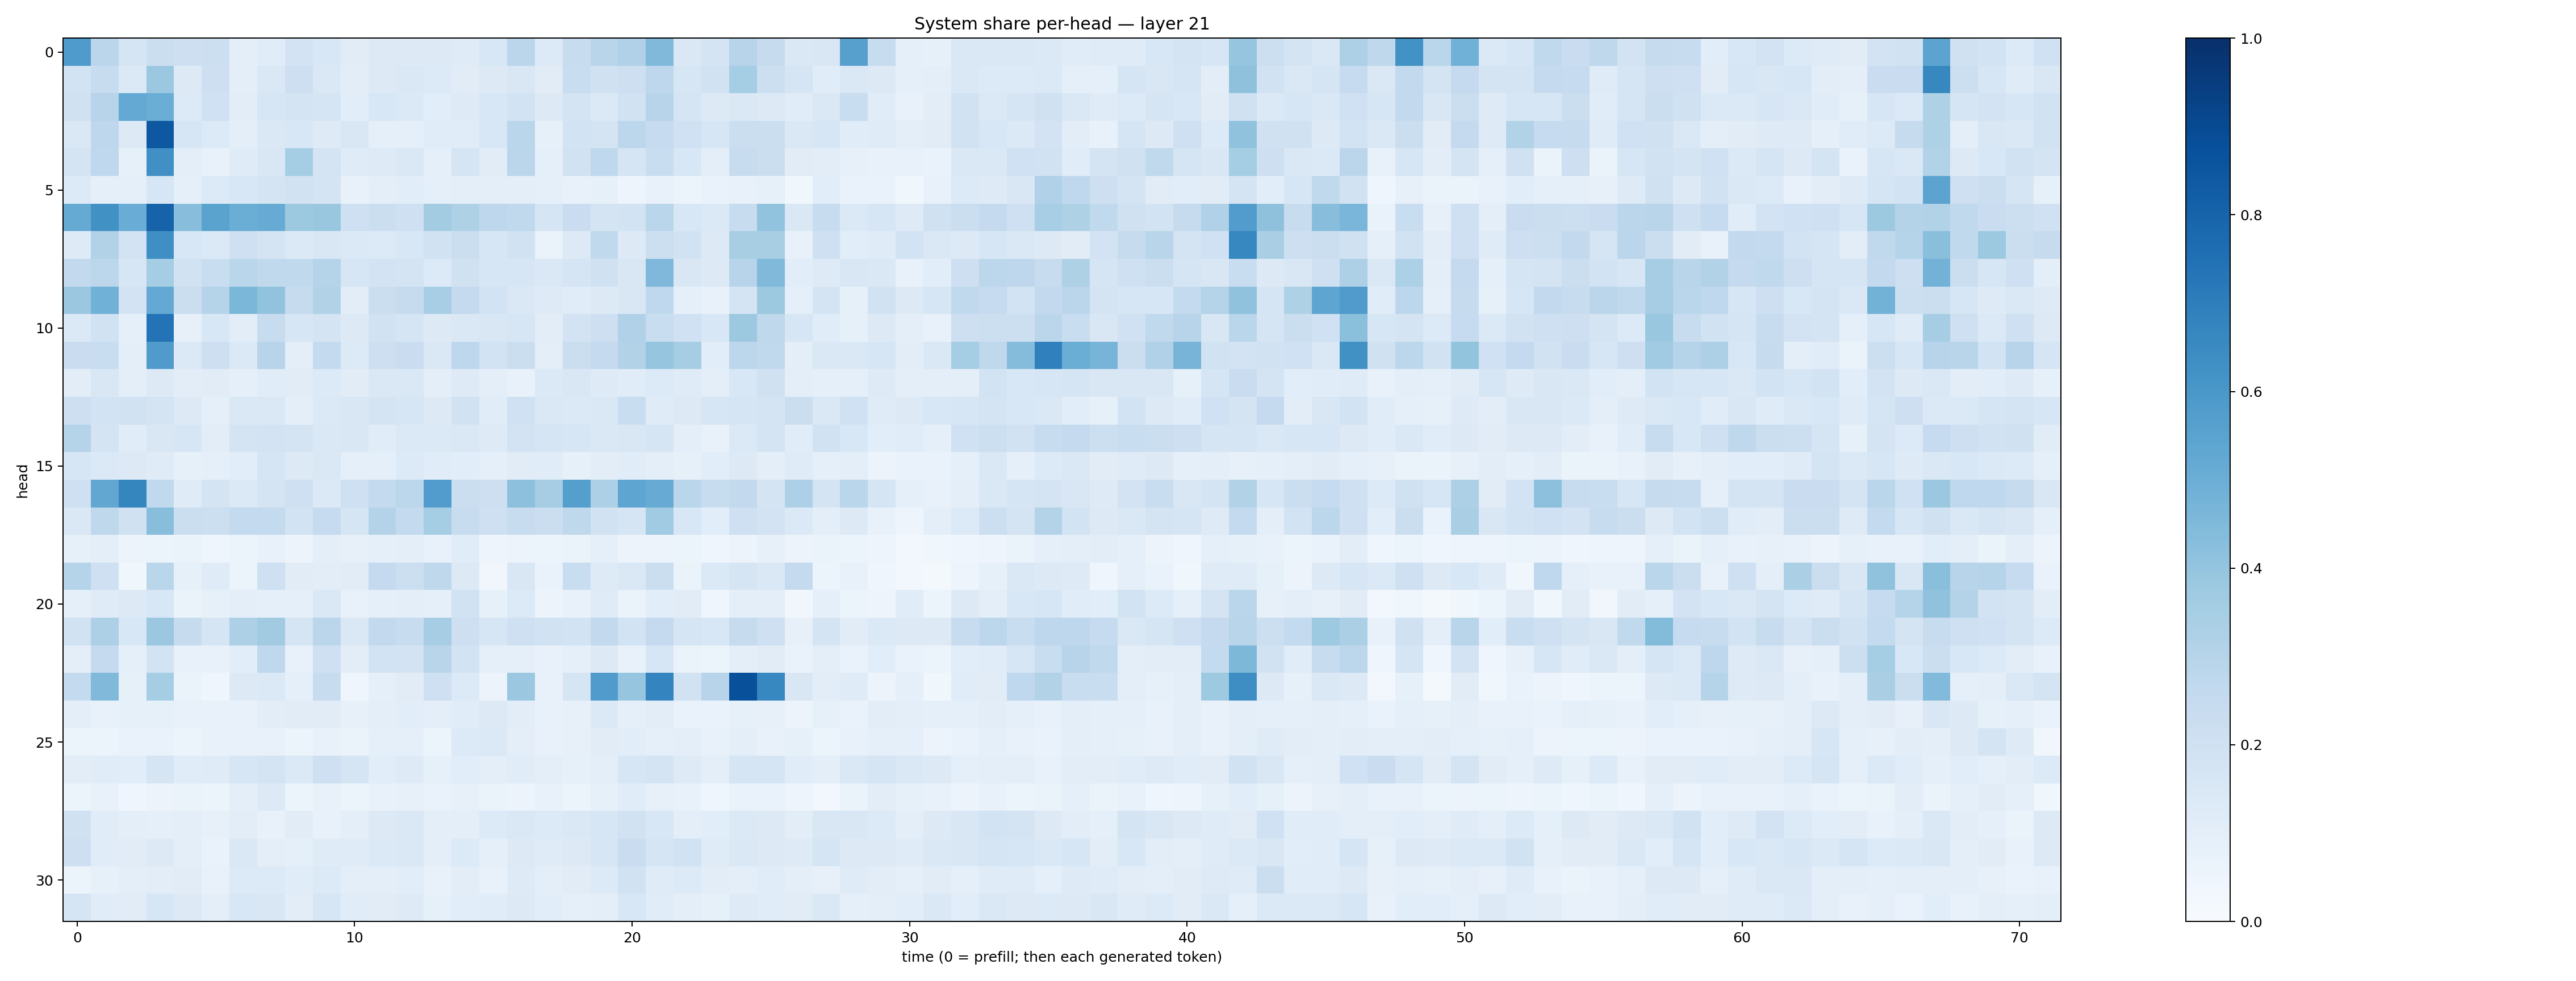

Values plotted in this chart, from the file beside it:
0.5845704, 0.28137133, 0.1646982, 0.21921016, 0.21179987, 0.21589825, 0.098231986, 0.11552849, 0.1816979, 0.15568635, 0.11036797, 0.12556069, 0.12982807, 0.13100012, 0.11811863, 0.15291986, 0.28458604, 0.13417628, 0.23607227, 0.29128855, 0.3183145, 0.445705, 0.1434248, 0.17583999
0.1869, 0.2388, 0.1391, 0.38, 0.1269, 0.2148, 0.09623, 0.1451, 0.2113, 0.1444, 0.1035, 0.1284, 0.146, 0.1363, 0.1103, 0.1279, 0.1523, 0.112, 0.2337, 0.1983, 0.2124, 0.2749, 0.1609, 0.1909
0.1973, 0.2957, 0.5227, 0.5037, 0.1348, 0.2023, 0.1036, 0.1628, 0.1736, 0.1682, 0.1085, 0.1549, 0.1403, 0.1091, 0.1245, 0.1545, 0.1867, 0.1269, 0.1786, 0.1396, 0.1936, 0.2963, 0.1663, 0.1284
0.1434, 0.2771, 0.1309, 0.8466, 0.1608, 0.1367, 0.09928, 0.1464, 0.1542, 0.1238, 0.1508, 0.08922, 0.09024, 0.114, 0.1144, 0.1559, 0.2884, 0.08351, 0.185, 0.1732, 0.2803, 0.247, 0.2006, 0.1579
0.1747, 0.2663, 0.0853, 0.6317, 0.09764, 0.07213, 0.1203, 0.1489, 0.3534, 0.1782, 0.1208, 0.1214, 0.1446, 0.08942, 0.1712, 0.1123, 0.2851, 0.09197, 0.1914, 0.2681, 0.1673, 0.2308, 0.1528, 0.09721
0.1333, 0.09283, 0.09275, 0.1589, 0.08936, 0.1367, 0.155, 0.1771, 0.1895, 0.1755, 0.07799, 0.0956, 0.1086, 0.08597, 0.09481, 0.09397, 0.09994, 0.08991, 0.07606, 0.08528, 0.04852, 0.07735, 0.05968, 0.06819
0.5188, 0.6251, 0.5066, 0.8035, 0.4271, 0.549, 0.5031, 0.5081, 0.3752, 0.3847, 0.2087, 0.2196, 0.2094, 0.3563, 0.324, 0.2758, 0.2625, 0.1658, 0.2276, 0.1767, 0.1853, 0.2882, 0.1548, 0.1405
0.122, 0.3138, 0.1809, 0.6333, 0.1532, 0.1397, 0.2109, 0.1765, 0.1406, 0.1486, 0.1378, 0.1364, 0.153, 0.1881, 0.2201, 0.1575, 0.188, 0.06498, 0.1303, 0.2653, 0.1265, 0.2173, 0.1942, 0.1302
0.2588, 0.2775, 0.1596, 0.3529, 0.1933, 0.234, 0.2883, 0.2644, 0.2622, 0.3024, 0.1602, 0.1811, 0.1748, 0.1359, 0.1959, 0.1639, 0.1585, 0.1415, 0.1656, 0.1958, 0.1507, 0.4518, 0.1499, 0.1299
0.3813, 0.4857, 0.1818, 0.5225, 0.2236, 0.3004, 0.4604, 0.4025, 0.2456, 0.3107, 0.1022, 0.2245, 0.2445, 0.3453, 0.2511, 0.186, 0.1449, 0.1241, 0.1146, 0.1255, 0.1489, 0.2679, 0.09011, 0.07396
0.1389, 0.192, 0.08782, 0.7421, 0.07961, 0.1562, 0.1054, 0.2386, 0.164, 0.1733, 0.1253, 0.1894, 0.1665, 0.1255, 0.1458, 0.1513, 0.1611, 0.1047, 0.1801, 0.213, 0.3192, 0.2312, 0.2006, 0.1548
0.2268, 0.2324, 0.09637, 0.5803, 0.1381, 0.2136, 0.1382, 0.2941, 0.09943, 0.2566, 0.1339, 0.2146, 0.2301, 0.1456, 0.2736, 0.1866, 0.2251, 0.09673, 0.223, 0.2526, 0.3123, 0.3952, 0.3481, 0.1072
0.103, 0.1509, 0.09736, 0.1278, 0.1022, 0.1099, 0.08871, 0.1155, 0.1108, 0.1346, 0.1128, 0.144, 0.1476, 0.09932, 0.123, 0.09733, 0.07339, 0.1401, 0.1509, 0.122, 0.1159, 0.1335, 0.1194, 0.09949
0.213, 0.1871, 0.1907, 0.1752, 0.1328, 0.09157, 0.1474, 0.1454, 0.09553, 0.1368, 0.1517, 0.1797, 0.1593, 0.1255, 0.1876, 0.1152, 0.2025, 0.1479, 0.1389, 0.1431, 0.2341, 0.1182, 0.1282, 0.1569
0.3023, 0.1735, 0.1145, 0.1486, 0.1594, 0.1044, 0.1725, 0.1811, 0.1739, 0.1462, 0.1519, 0.1154, 0.1394, 0.1369, 0.1418, 0.1242, 0.18, 0.1662, 0.1626, 0.1418, 0.1507, 0.1671, 0.09385, 0.07042
0.1608, 0.138, 0.1286, 0.119, 0.08243, 0.09272, 0.1055, 0.1642, 0.131, 0.1427, 0.09086, 0.09044, 0.1344, 0.1152, 0.1059, 0.09015, 0.1098, 0.1144, 0.08269, 0.1016, 0.114, 0.09692, 0.08437, 0.1055
0.2046, 0.5285, 0.6696, 0.2647, 0.1187, 0.1768, 0.138, 0.1738, 0.207, 0.1368, 0.2079, 0.2577, 0.2798, 0.5774, 0.2204, 0.2118, 0.4143, 0.3501, 0.5647, 0.326, 0.5376, 0.5086, 0.2873, 0.2356
0.1459, 0.2729, 0.1971, 0.4259, 0.2244, 0.218, 0.2561, 0.2549, 0.1861, 0.2481, 0.1681, 0.3058, 0.2544, 0.3523, 0.2367, 0.2091, 0.2402, 0.219, 0.2695, 0.1916, 0.1659, 0.3659, 0.154, 0.1074
0.08548, 0.09886, 0.05528, 0.05983, 0.06261, 0.0457, 0.05273, 0.07458, 0.05857, 0.09848, 0.07841, 0.09354, 0.09849, 0.07095, 0.1151, 0.04917, 0.05543, 0.05404, 0.06616, 0.09195, 0.05678, 0.0552, 0.0545, 0.04246
0.3039, 0.2102, 0.03555, 0.2864, 0.08577, 0.1206, 0.05956, 0.2073, 0.1126, 0.1016, 0.1108, 0.2513, 0.2176, 0.2729, 0.1319, 0.03472, 0.1498, 0.06688, 0.2321, 0.1217, 0.1411, 0.2263, 0.06418, 0.1402
0.09352, 0.1193, 0.1278, 0.154, 0.06411, 0.08532, 0.09919, 0.09085, 0.09155, 0.148, 0.07562, 0.08909, 0.09957, 0.0916, 0.195, 0.08325, 0.1348, 0.05523, 0.0718, 0.1189, 0.06316, 0.107, 0.1126, 0.03942
0.1879, 0.326, 0.1554, 0.3815, 0.2448, 0.1647, 0.3279, 0.36, 0.1681, 0.2833, 0.1425, 0.2599, 0.2349, 0.3509, 0.2146, 0.1598, 0.2083, 0.1899, 0.1843, 0.2585, 0.185, 0.252, 0.1659, 0.1539
0.09921, 0.2522, 0.08933, 0.1853, 0.07574, 0.07741, 0.108, 0.2673, 0.07376, 0.2096, 0.1016, 0.1852, 0.1828, 0.2903, 0.185, 0.08646, 0.09048, 0.075, 0.0896, 0.1264, 0.07303, 0.1574, 0.06638, 0.05914
0.257, 0.4465, 0.08378, 0.3534, 0.06509, 0.04601, 0.1296, 0.1374, 0.08709, 0.2381, 0.04601, 0.08805, 0.111, 0.2079, 0.1342, 0.0548, 0.3793, 0.07179, 0.1711, 0.5809, 0.3955, 0.6739, 0.1917, 0.295
0.09677, 0.07701, 0.08341, 0.0838, 0.071, 0.07483, 0.07298, 0.102, 0.1108, 0.1111, 0.07818, 0.09532, 0.1082, 0.09925, 0.1164, 0.1288, 0.1043, 0.07237, 0.0807, 0.1378, 0.08932, 0.1043, 0.06647, 0.06991
0.05945, 0.06084, 0.06796, 0.06712, 0.06165, 0.07781, 0.07483, 0.0704, 0.0598, 0.07769, 0.06384, 0.08837, 0.0892, 0.05157, 0.1333, 0.1381, 0.09497, 0.07447, 0.0786, 0.1112, 0.1082, 0.09357, 0.09407, 0.07087
0.1046, 0.1145, 0.106, 0.1696, 0.1142, 0.1173, 0.1609, 0.1756, 0.1371, 0.2093, 0.1691, 0.1061, 0.1211, 0.08227, 0.1079, 0.096, 0.1158, 0.09746, 0.08372, 0.0939, 0.1598, 0.178, 0.1243, 0.1013
0.06208, 0.07204, 0.04679, 0.05646, 0.06255, 0.05181, 0.09766, 0.126, 0.05354, 0.07178, 0.0603, 0.07736, 0.08023, 0.07008, 0.0805, 0.06487, 0.0553, 0.07292, 0.06116, 0.08538, 0.1143, 0.0797, 0.0727, 0.04006
0.1969, 0.1141, 0.0979, 0.0933, 0.0995, 0.08189, 0.1052, 0.07389, 0.1107, 0.07726, 0.09518, 0.1254, 0.1418, 0.1013, 0.09621, 0.1342, 0.1448, 0.1329, 0.1419, 0.1631, 0.1935, 0.1558, 0.09809, 0.107
0.2114, 0.116, 0.1095, 0.132, 0.09924, 0.06836, 0.1436, 0.1, 0.08901, 0.121, 0.1176, 0.1375, 0.1437, 0.09623, 0.1344, 0.0869, 0.1312, 0.12, 0.1302, 0.1563, 0.228, 0.1663, 0.1907, 0.1185
0.06244, 0.08247, 0.09519, 0.1048, 0.1115, 0.07154, 0.1363, 0.1365, 0.1167, 0.1351, 0.09589, 0.09663, 0.1055, 0.07363, 0.1045, 0.07258, 0.1212, 0.1015, 0.1111, 0.1338, 0.1952, 0.121, 0.1354, 0.1028
0.1643, 0.1149, 0.1115, 0.1613, 0.1296, 0.09804, 0.1553, 0.1514, 0.1024, 0.1633, 0.1136, 0.1109, 0.1235, 0.08429, 0.1061, 0.1155, 0.1256, 0.1089, 0.0936, 0.1006, 0.1526, 0.1156, 0.0987, 0.08452
